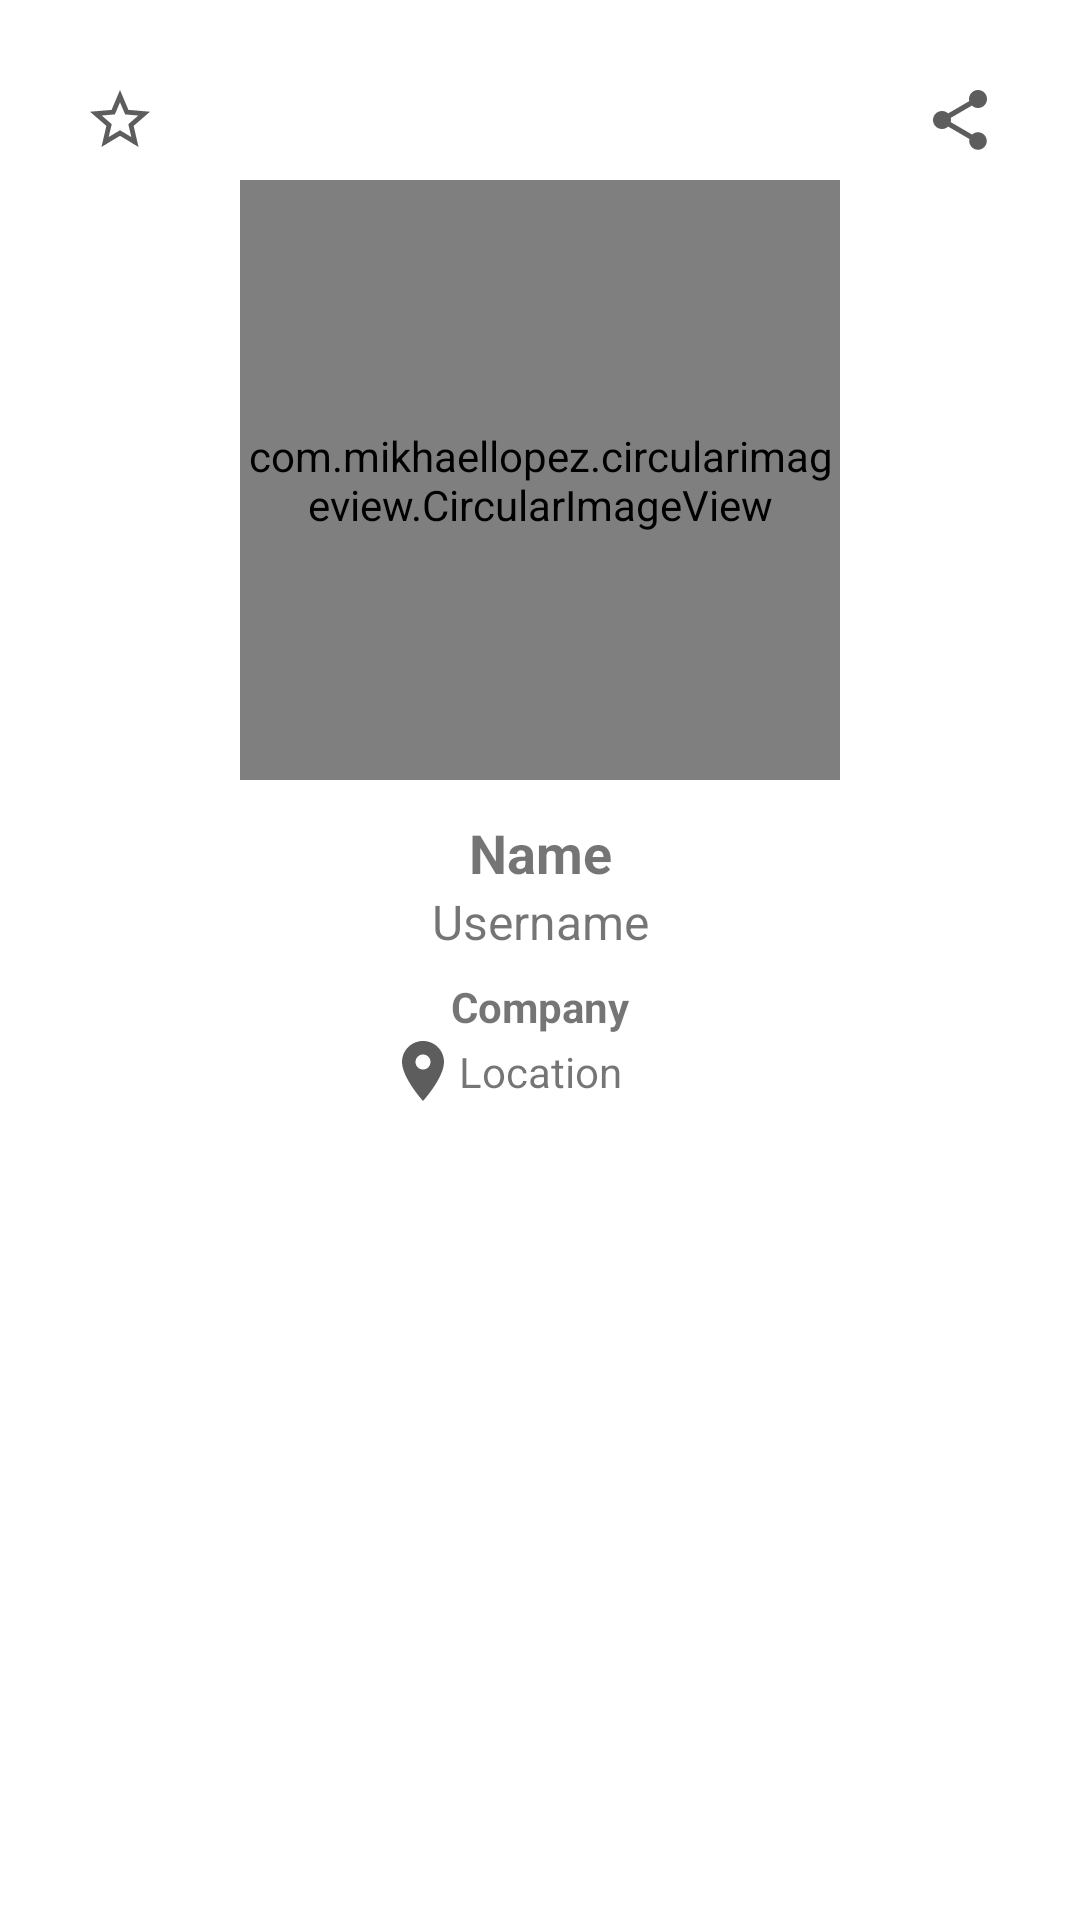

Write the Android layout XML for this screen, with the resource values it uses.
<!-- AndroidManifest.xml: application theme Theme.GithubUsers -->
<!-- res/layout/activity_user_details.xml -->
<?xml version="1.0" encoding="utf-8"?>
<androidx.constraintlayout.widget.ConstraintLayout xmlns:android="http://schemas.android.com/apk/res/android"
    xmlns:app="http://schemas.android.com/apk/res-auto"
    xmlns:tools="http://schemas.android.com/tools"
    android:layout_width="match_parent"
    android:layout_height="match_parent"
    android:theme="@style/Theme.GithubUsers"
    tools:context=".UserDetailsActivity">

    <ProgressBar
        android:id="@+id/progressUserDetail"
        android:layout_width="wrap_content"
        android:layout_height="wrap_content"
        android:visibility="invisible"
        app:layout_constraintBottom_toBottomOf="parent"
        app:layout_constraintEnd_toEndOf="parent"
        app:layout_constraintStart_toStartOf="parent"
        app:layout_constraintTop_toTopOf="parent" />

    
    
    
    
    
    

    <androidx.constraintlayout.widget.ConstraintLayout
        android:id="@+id/clContent"
        android:layout_width="match_parent"
        android:layout_height="match_parent">


        <com.mikhaellopez.circularimageview.CircularImageView
            android:id="@+id/imgUserDetailAvatar"
            android:layout_width="200dp"
            android:layout_height="200dp"
            android:layout_marginTop="60dp"
            app:civ_border="true"
            app:layout_constraintEnd_toEndOf="parent"
            app:layout_constraintStart_toStartOf="parent"
            app:layout_constraintTop_toTopOf="parent"
            tools:ignore="ImageContrastCheck" />

        <TextView
            android:id="@+id/tvUserDetailName"
            android:layout_width="wrap_content"
            android:layout_height="wrap_content"
            android:layout_marginTop="12dp"
            android:text="Name"
            android:textSize="18sp"
            android:textStyle="bold"
            app:layout_constraintEnd_toEndOf="parent"
            app:layout_constraintStart_toStartOf="parent"
            app:layout_constraintTop_toBottomOf="@+id/imgUserDetailAvatar" />

        <TextView
            android:id="@+id/tvUserDetailUsername"
            android:layout_width="wrap_content"
            android:layout_height="wrap_content"
            android:text="Username"
            android:textSize="16sp"
            app:layout_constraintEnd_toEndOf="parent"
            app:layout_constraintStart_toStartOf="parent"

            app:layout_constraintTop_toBottomOf="@+id/tvUserDetailName" />

        <TextView
            android:id="@+id/tvUserDetailCompany"
            android:layout_width="wrap_content"
            android:layout_height="wrap_content"
            android:layout_marginTop="8dp"
            android:text="Company"
            android:textStyle="bold"
            app:layout_constraintEnd_toEndOf="parent"
            app:layout_constraintStart_toStartOf="parent"
            app:layout_constraintTop_toBottomOf="@+id/tvUserDetailUsername" />

        <ImageView
            android:id="@+id/iconLocation"
            android:layout_width="wrap_content"
            android:layout_height="wrap_content"
            android:src="@drawable/ic_baseline_location_on_24"
            app:layout_constraintEnd_toStartOf="@+id/tvLocation"
            app:layout_constraintTop_toBottomOf="@id/tvUserDetailCompany" />

        <TextView
            android:id="@+id/tvLocation"
            android:layout_width="wrap_content"
            android:layout_height="wrap_content"
            android:text="Location"
            app:layout_constraintStart_toStartOf="parent"
            app:layout_constraintEnd_toEndOf="parent"
            app:layout_constraintTop_toTopOf="@id/iconLocation"
            app:layout_constraintBottom_toBottomOf="@id/iconLocation"/>

        <ImageButton
            android:id="@+id/tvUserDetailShare"
            android:layout_width="wrap_content"
            android:layout_height="wrap_content"
            android:layout_marginHorizontal="20dp"
            android:layout_marginTop="20dp"
            android:background="?attr/selectableItemBackgroundBorderless"
            android:padding="8dp"
            android:src="@drawable/ic_baseline_share_24"
            app:layout_constraintEnd_toEndOf="parent"
            app:layout_constraintTop_toTopOf="parent" />

        <ImageButton
            android:id="@+id/btnUserDetailToggleFavourite"
            android:layout_width="wrap_content"
            android:layout_height="wrap_content"
            android:layout_marginHorizontal="20dp"
            android:layout_marginTop="20dp"
            android:background="?attr/selectableItemBackgroundBorderless"
            android:padding="8dp"
            android:src="@drawable/ic_fav_off"
            app:layout_constraintStart_toStartOf="parent"
            app:layout_constraintTop_toTopOf="parent" />

        <com.google.android.material.tabs.TabLayout
            android:id="@+id/tabLayout"
            android:layout_width="match_parent"
            android:layout_height="wrap_content"
            android:layout_marginTop="30dp"
            app:layout_constraintEnd_toEndOf="parent"
            app:layout_constraintStart_toStartOf="parent"
            app:layout_constraintTop_toBottomOf="@+id/tvUserDetailCompany" />

        <androidx.viewpager2.widget.ViewPager2
            android:id="@+id/vpDetailsPager"
            android:layout_width="match_parent"
            android:layout_height="0dp"
            app:layout_constraintBottom_toBottomOf="parent"
            app:layout_constraintEnd_toEndOf="parent"
            app:layout_constraintStart_toStartOf="parent"
            app:layout_constraintTop_toBottomOf="@id/tabLayout" />

    </androidx.constraintlayout.widget.ConstraintLayout>
    
</androidx.constraintlayout.widget.ConstraintLayout>
<!-- resources referenced by this layout -->
<resources>
  <!-- drawable ic_baseline_location_on_24 (drawable) -->
  <vector android:height="24dp" android:tint="#5E5D5D"
      android:viewportHeight="24" android:viewportWidth="24"
      android:width="24dp" xmlns:android="http://schemas.android.com/apk/res/android">
      <path android:fillColor="@android:color/white" android:pathData="M12,2C8.13,2 5,5.13 5,9c0,5.25 7,13 7,13s7,-7.75 7,-13c0,-3.87 -3.13,-7 -7,-7zM12,11.5c-1.38,0 -2.5,-1.12 -2.5,-2.5s1.12,-2.5 2.5,-2.5 2.5,1.12 2.5,2.5 -1.12,2.5 -2.5,2.5z"/>
  </vector>
  <!-- drawable ic_baseline_share_24 (drawable) -->
  <vector android:height="24dp" android:tint="#5E5D5D"
      android:viewportHeight="24" android:viewportWidth="24"
      android:width="24dp" xmlns:android="http://schemas.android.com/apk/res/android">
      <path android:fillColor="@android:color/white" android:pathData="M18,16.08c-0.76,0 -1.44,0.3 -1.96,0.77L8.91,12.7c0.05,-0.23 0.09,-0.46 0.09,-0.7s-0.04,-0.47 -0.09,-0.7l7.05,-4.11c0.54,0.5 1.25,0.81 2.04,0.81 1.66,0 3,-1.34 3,-3s-1.34,-3 -3,-3 -3,1.34 -3,3c0,0.24 0.04,0.47 0.09,0.7L8.04,9.81C7.5,9.31 6.79,9 6,9c-1.66,0 -3,1.34 -3,3s1.34,3 3,3c0.79,0 1.5,-0.31 2.04,-0.81l7.12,4.16c-0.05,0.21 -0.08,0.43 -0.08,0.65 0,1.61 1.31,2.92 2.92,2.92 1.61,0 2.92,-1.31 2.92,-2.92s-1.31,-2.92 -2.92,-2.92z"/>
  </vector>
  <!-- drawable ic_fav_off (drawable) -->
  <vector android:height="24dp" android:tint="#5E5D5D"
      android:viewportHeight="24" android:viewportWidth="24"
      android:width="24dp" xmlns:android="http://schemas.android.com/apk/res/android">
      <path android:fillColor="@android:color/white" android:pathData="M22,9.24l-7.19,-0.62L12,2 9.19,8.63 2,9.24l5.46,4.73L5.82,21 12,17.27 18.18,21l-1.63,-7.03L22,9.24zM12,15.4l-3.76,2.27 1,-4.28 -3.32,-2.88 4.38,-0.38L12,6.1l1.71,4.04 4.38,0.38 -3.32,2.88 1,4.28L12,15.4z"/>
  </vector>
  <style name="Theme.GithubUsers" parent="Theme.MaterialComponents.DayNight.DarkActionBar">
          
          <item name="colorPrimary">@color/blue_gray_500</item>
          <item name="colorPrimaryVariant">@color/blue_gray_900</item>
          <item name="colorOnPrimary">@color/white</item>
          
          <item name="colorSecondary">@color/red_200</item>
          <item name="colorSecondaryVariant">@color/red_700</item>
          <item name="colorOnSecondary">@color/black</item>
          
          <item name="android:statusBarColor" tools:targetApi="l">?attr/colorPrimaryVariant</item>
          
      </style>
  <color name="blue_gray_500">#37474f</color>
  <color name="blue_gray_900">#102027</color>
  <color name="white">#FFFFFFFF</color>
  <color name="red_200">#ff5f52</color>
  <color name="red_700">#c62828</color>
  <color name="black">#FF000000</color>
</resources>
